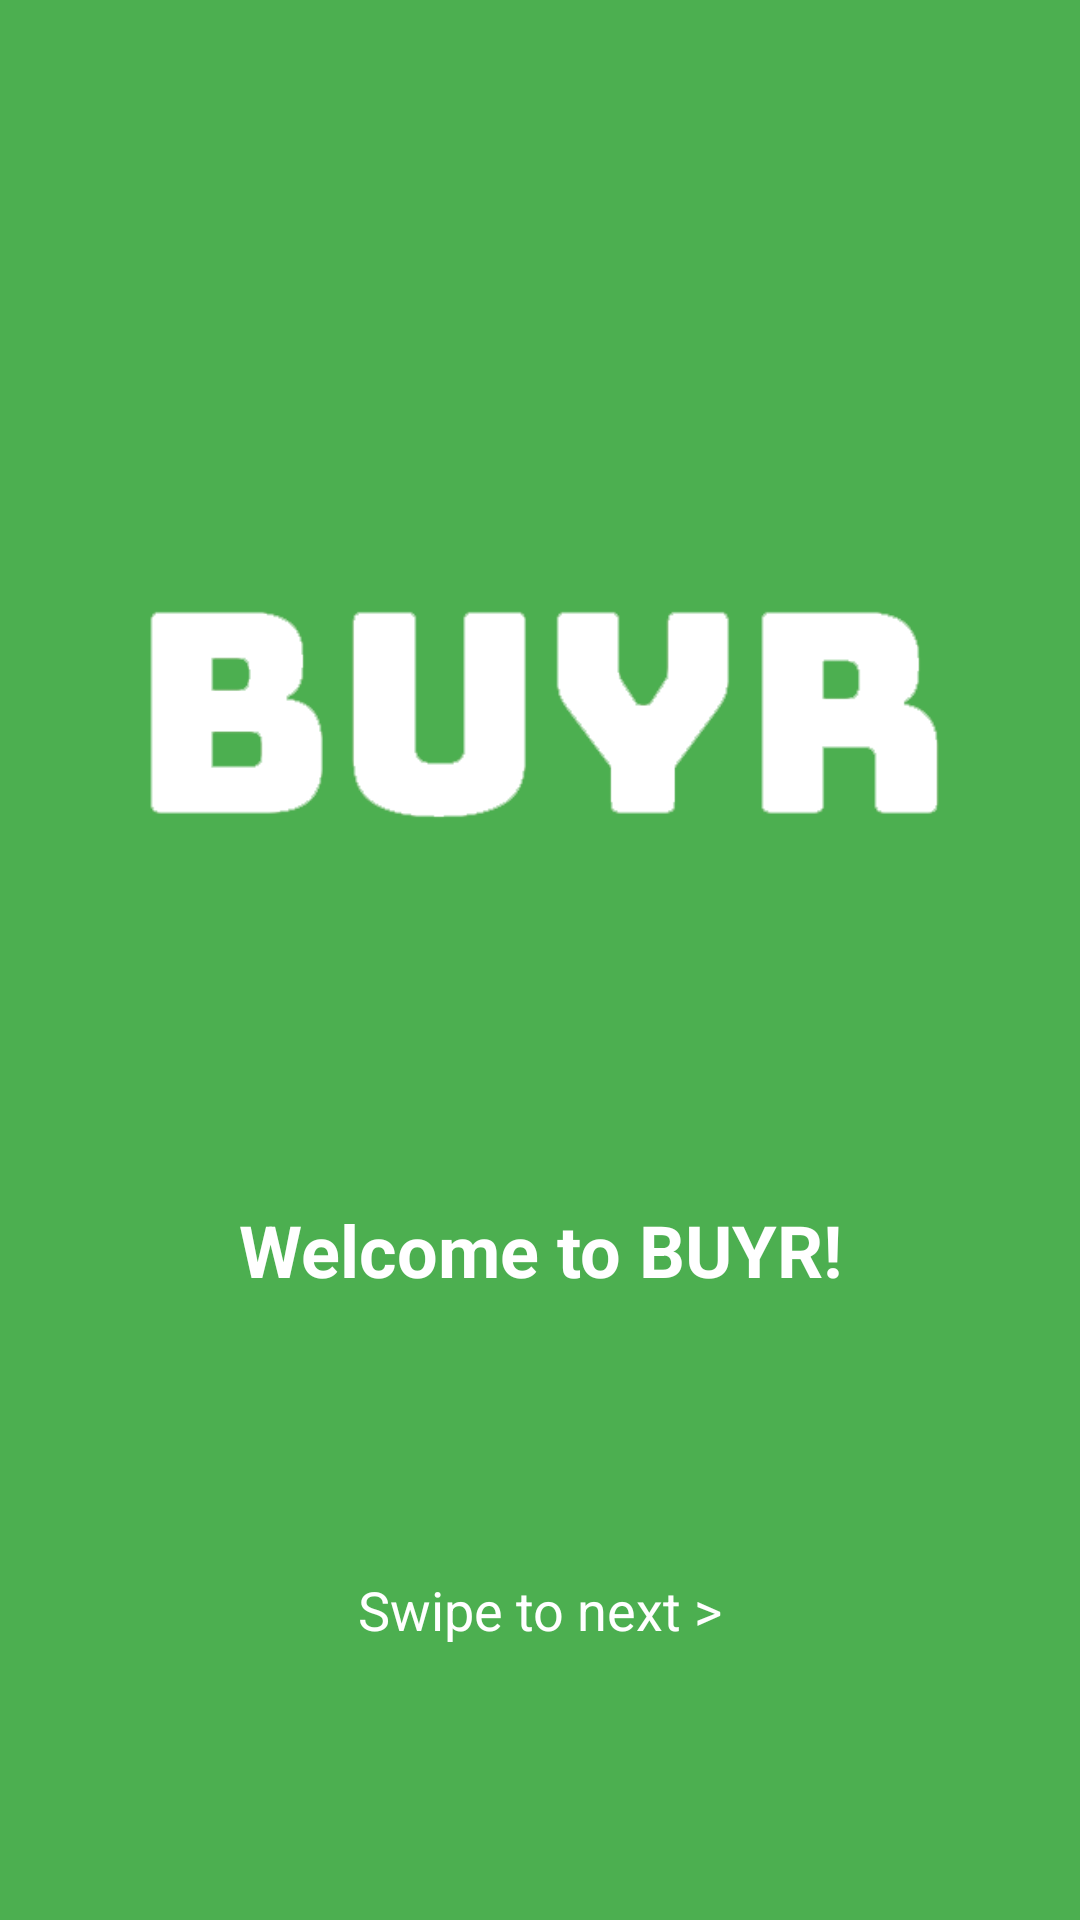

Write the Android layout XML for this screen, with the resource values it uses.
<!-- AndroidManifest.xml: application theme AppTheme -->
<!-- res/layout/fragment_first_screen.xml -->
<?xml version="1.0" encoding="utf-8"?>
<androidx.constraintlayout.widget.ConstraintLayout xmlns:android="http://schemas.android.com/apk/res/android"
    xmlns:app="http://schemas.android.com/apk/res-auto"
    xmlns:tools="http://schemas.android.com/tools"
    android:layout_width="match_parent"
    android:layout_height="match_parent"
    android:background="#4CAF50"
    tools:context=".splashscreen.onboarding.screens.FirstScreen">

    <ImageView
        android:id="@+id/img1"
        android:layout_width="273dp"
        android:layout_height="326dp"
        android:src="@drawable/buyr_font_transparent"
        app:layout_constraintBottom_toBottomOf="parent"
        app:layout_constraintEnd_toEndOf="parent"
        app:layout_constraintStart_toStartOf="parent"
        app:layout_constraintTop_toTopOf="parent"
        app:layout_constraintVertical_bias="0.237"></ImageView>

    <TextView
        android:id="@+id/firstScreen_desc"
        android:layout_width="wrap_content"
        android:layout_height="wrap_content"
        android:textStyle="bold"
        android:textSize="24dp"
        android:textColor="@color/white"
        android:text="Welcome to BUYR!"
        app:layout_constraintTop_toBottomOf="@id/img1"
        app:layout_constraintEnd_toEndOf="parent"
        app:layout_constraintStart_toStartOf="parent"
        tools:layout_editor_absoluteY="333dp" />

    <TextView
        android:id="@+id/next1"
        android:layout_width="wrap_content"
        android:layout_height="wrap_content"
        android:text="Swipe to next >"
        android:textSize="18dp"
        android:textColor="@color/white"
        app:layout_constraintBottom_toBottomOf="parent"
        app:layout_constraintEnd_toEndOf="parent"
        app:layout_constraintStart_toStartOf="parent"
        app:layout_constraintTop_toBottomOf="@+id/firstScreen_desc" />
</androidx.constraintlayout.widget.ConstraintLayout>
<!-- resources referenced by this layout -->
<resources>
  <color name="white">#FFFFFF</color>
  <!-- drawable buyr_font_transparent: png bitmap (drawable, 9000 bytes) -->
  <style name="AppTheme" parent="Theme.AppCompat.Light.NoActionBar">
          
          <item name="colorPrimary">@color/colorPrimary</item>
          <item name="colorPrimaryDark">@color/colorPrimaryDark</item>
          <item name="colorAccent">@color/colorAccent</item>
      </style>
  <color name="colorPrimary">#3F51B5</color>
  <color name="colorPrimaryDark">#3F51B5</color>
  <color name="colorAccent">#3F51B5</color>
</resources>
